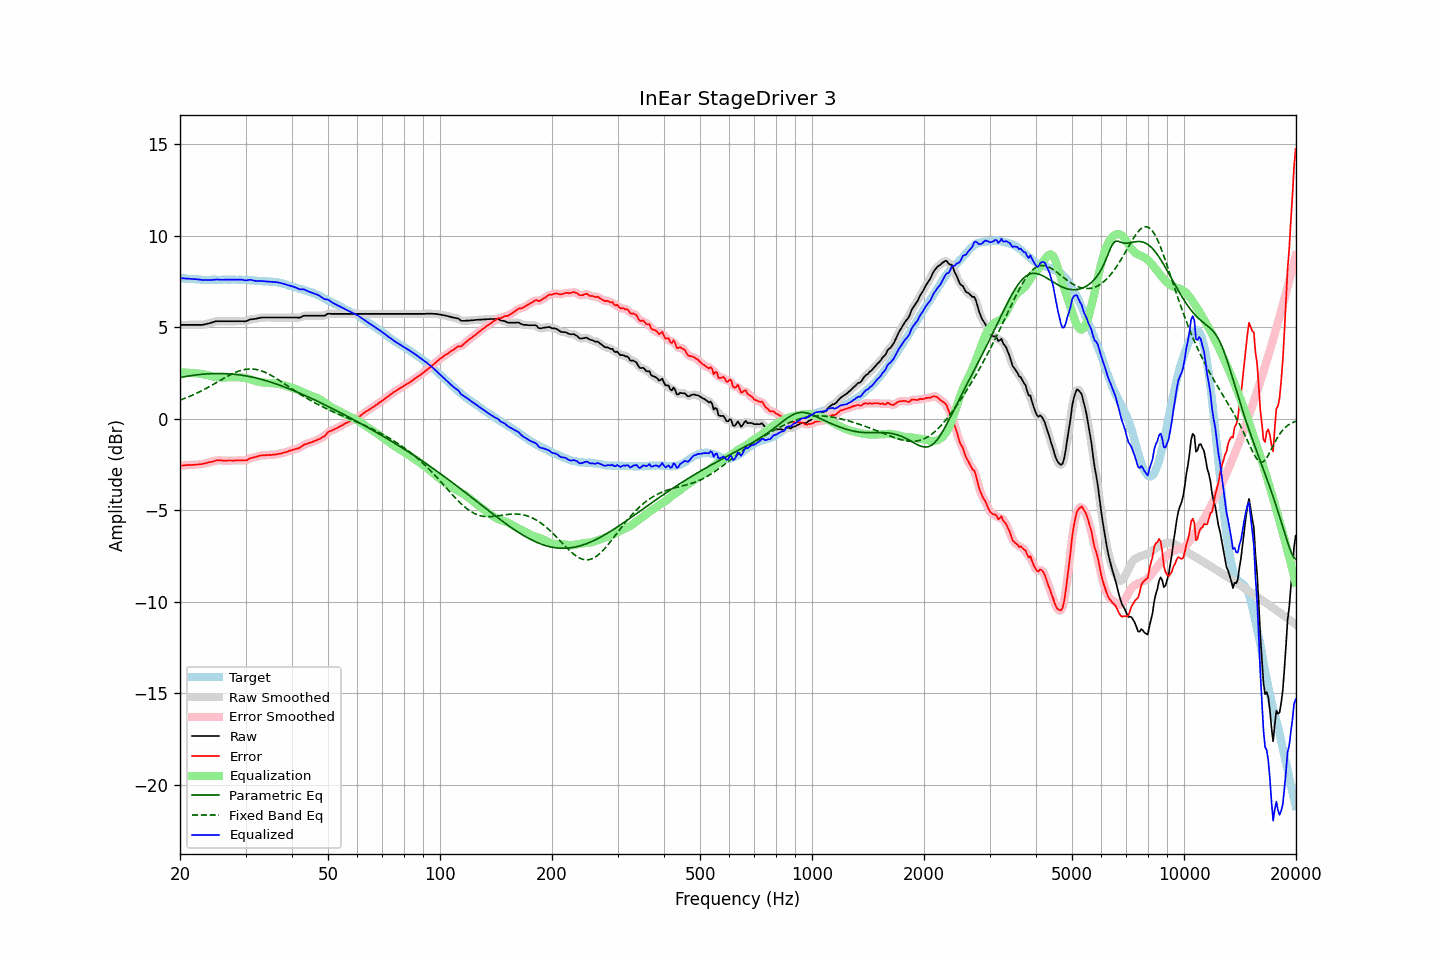

The file beside this chart, header and first rows:
frequency, raw, error, smoothed, error_smoothed, equalization, parametric_eq, fixed_band_eq, equalized_raw, equalized_smoothed, target
20.00, 5.14, -2.56, 5.14, -2.56, 2.55, 2.26, 1.03, 7.69, 7.69, 7.70
20.20, 5.14, -2.55, 5.14, -2.55, 2.55, 2.28, 1.06, 7.69, 7.69, 7.69
20.40, 5.14, -2.54, 5.14, -2.54, 2.54, 2.30, 1.09, 7.68, 7.68, 7.68
20.61, 5.14, -2.54, 5.14, -2.53, 2.54, 2.31, 1.13, 7.68, 7.68, 7.68
20.81, 5.14, -2.52, 5.14, -2.52, 2.53, 2.33, 1.16, 7.67, 7.67, 7.66
21.02, 5.14, -2.52, 5.14, -2.52, 2.52, 2.34, 1.20, 7.66, 7.66, 7.66
21.23, 5.14, -2.51, 5.14, -2.51, 2.52, 2.36, 1.23, 7.66, 7.66, 7.65
21.44, 5.14, -2.52, 5.14, -2.51, 2.51, 2.37, 1.27, 7.65, 7.65, 7.66
21.66, 5.14, -2.51, 5.14, -2.51, 2.51, 2.38, 1.31, 7.65, 7.65, 7.65
21.87, 5.14, -2.50, 5.14, -2.50, 2.50, 2.39, 1.35, 7.64, 7.64, 7.64
22.09, 5.14, -2.49, 5.14, -2.49, 2.50, 2.40, 1.39, 7.64, 7.64, 7.63
22.31, 5.14, -2.49, 5.14, -2.49, 2.49, 2.41, 1.43, 7.63, 7.63, 7.63
22.54, 5.14, -2.48, 5.14, -2.48, 2.48, 2.42, 1.47, 7.62, 7.62, 7.62
22.76, 5.14, -2.47, 5.14, -2.47, 2.46, 2.43, 1.52, 7.61, 7.60, 7.61
22.99, 5.14, -2.46, 5.15, -2.45, 2.45, 2.44, 1.56, 7.59, 7.60, 7.60
23.22, 5.16, -2.43, 5.16, -2.44, 2.43, 2.45, 1.61, 7.59, 7.59, 7.59
23.45, 5.18, -2.42, 5.18, -2.41, 2.42, 2.46, 1.66, 7.60, 7.59, 7.60
23.69, 5.20, -2.39, 5.20, -2.39, 2.39, 2.46, 1.70, 7.59, 7.60, 7.59
23.92, 5.22, -2.37, 5.22, -2.37, 2.37, 2.47, 1.75, 7.59, 7.59, 7.59
24.16, 5.25, -2.35, 5.25, -2.35, 2.35, 2.47, 1.80, 7.60, 7.59, 7.60
24.40, 5.27, -2.34, 5.28, -2.33, 2.32, 2.48, 1.85, 7.60, 7.60, 7.61
24.65, 5.30, -2.31, 5.30, -2.31, 2.30, 2.48, 1.90, 7.61, 7.61, 7.61
24.89, 5.33, -2.28, 5.32, -2.28, 2.29, 2.48, 1.95, 7.62, 7.61, 7.61
25.14, 5.34, -2.26, 5.34, -2.26, 2.28, 2.48, 2.01, 7.62, 7.62, 7.60
25.39, 5.34, -2.26, 5.34, -2.26, 2.27, 2.48, 2.06, 7.61, 7.61, 7.60
25.65, 5.34, -2.26, 5.34, -2.26, 2.27, 2.48, 2.11, 7.61, 7.61, 7.60
25.91, 5.34, -2.27, 5.34, -2.27, 2.26, 2.48, 2.16, 7.61, 7.61, 7.61
26.16, 5.34, -2.28, 5.34, -2.28, 2.27, 2.48, 2.21, 7.61, 7.61, 7.62
26.43, 5.34, -2.28, 5.34, -2.28, 2.27, 2.48, 2.26, 7.61, 7.61, 7.62
26.69, 5.34, -2.28, 5.34, -2.28, 2.27, 2.47, 2.31, 7.61, 7.61, 7.62
26.96, 5.34, -2.27, 5.34, -2.27, 2.28, 2.47, 2.35, 7.62, 7.62, 7.61
27.23, 5.34, -2.27, 5.34, -2.27, 2.27, 2.46, 2.40, 7.62, 7.62, 7.61
27.50, 5.34, -2.27, 5.34, -2.27, 2.27, 2.45, 2.44, 7.61, 7.61, 7.61
27.77, 5.34, -2.28, 5.34, -2.27, 2.27, 2.45, 2.49, 7.61, 7.61, 7.62
28.05, 5.34, -2.28, 5.34, -2.27, 2.27, 2.44, 2.53, 7.61, 7.61, 7.62
28.33, 5.34, -2.26, 5.34, -2.27, 2.27, 2.43, 2.56, 7.61, 7.61, 7.60
28.62, 5.34, -2.26, 5.34, -2.26, 2.27, 2.42, 2.60, 7.61, 7.61, 7.60
28.90, 5.34, -2.27, 5.34, -2.26, 2.27, 2.41, 2.63, 7.62, 7.62, 7.61
29.19, 5.34, -2.27, 5.34, -2.27, 2.27, 2.39, 2.66, 7.61, 7.61, 7.61
29.48, 5.34, -2.26, 5.34, -2.27, 2.26, 2.38, 2.68, 7.60, 7.60, 7.60
29.78, 5.33, -2.27, 5.33, -2.27, 2.25, 2.37, 2.70, 7.58, 7.58, 7.60
30.08, 5.34, -2.27, 5.35, -2.25, 2.23, 2.35, 2.71, 7.57, 7.58, 7.61
30.38, 5.37, -2.23, 5.37, -2.22, 2.21, 2.34, 2.72, 7.58, 7.59, 7.60
30.68, 5.41, -2.17, 5.41, -2.18, 2.19, 2.32, 2.73, 7.60, 7.60, 7.58
30.99, 5.44, -2.14, 5.43, -2.14, 2.16, 2.30, 2.73, 7.60, 7.60, 7.58
31.30, 5.45, -2.12, 5.45, -2.12, 2.13, 2.28, 2.73, 7.58, 7.58, 7.57
31.61, 5.46, -2.10, 5.46, -2.10, 2.10, 2.26, 2.72, 7.56, 7.56, 7.56
31.93, 5.47, -2.08, 5.47, -2.08, 2.07, 2.24, 2.71, 7.54, 7.54, 7.55
32.24, 5.49, -2.06, 5.49, -2.05, 2.05, 2.22, 2.69, 7.54, 7.54, 7.55
32.57, 5.51, -2.02, 5.51, -2.03, 2.03, 2.20, 2.67, 7.54, 7.54, 7.53
32.89, 5.53, -2.00, 5.53, -2.00, 2.01, 2.18, 2.65, 7.54, 7.54, 7.53
33.22, 5.54, -1.99, 5.54, -1.99, 2.00, 2.15, 2.62, 7.54, 7.54, 7.53
33.55, 5.54, -1.98, 5.54, -1.98, 1.99, 2.13, 2.58, 7.53, 7.53, 7.52
33.89, 5.54, -1.99, 5.54, -1.98, 1.98, 2.10, 2.55, 7.52, 7.52, 7.53
34.23, 5.54, -1.97, 5.54, -1.97, 1.97, 2.08, 2.51, 7.51, 7.51, 7.51
34.57, 5.54, -1.97, 5.54, -1.97, 1.97, 2.05, 2.46, 7.51, 7.51, 7.51
34.92, 5.54, -1.96, 5.54, -1.96, 1.96, 2.02, 2.42, 7.50, 7.50, 7.50
35.27, 5.54, -1.97, 5.54, -1.96, 1.96, 2.00, 2.37, 7.50, 7.50, 7.51
35.62, 5.54, -1.95, 5.54, -1.95, 1.95, 1.97, 2.32, 7.49, 7.49, 7.49
35.97, 5.54, -1.95, 5.54, -1.95, 1.94, 1.94, 2.26, 7.48, 7.48, 7.49
... 635 more rows
